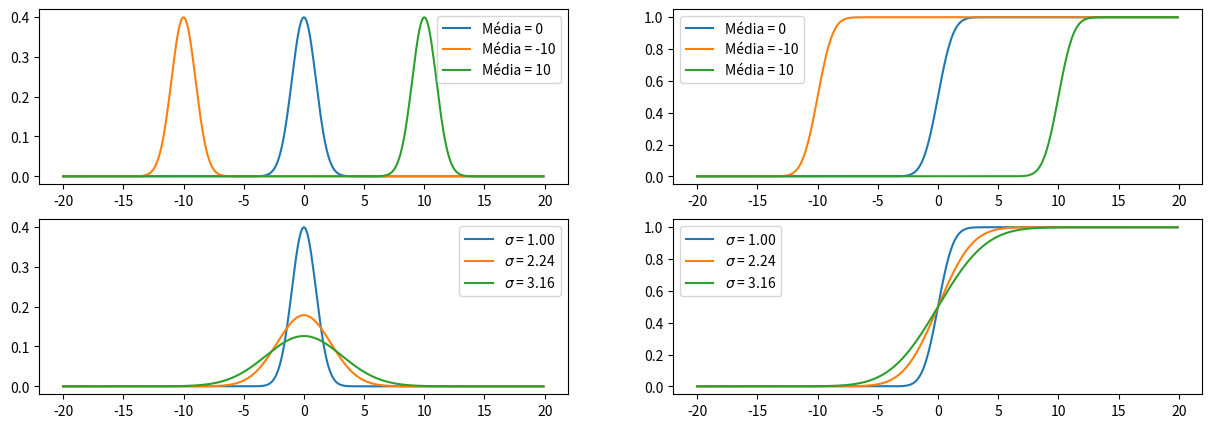

Here is the Python script that generated this plot:
#!/usr/bin/env python3
# -*- coding: utf-8 -*-
"""
Created on Mon Oct  9 16:59:32 2017

@author: luciana
"""

import numpy as np
from scipy.stats import norm
import matplotlib.pyplot as plt
#
# Parâmetros da distribuição
vtMu = [0, -10, 10]                  # Valores de média da Gaussiana
vtVar = [1, 5, 10]                   # Valores de variância da Gaussiana
x = np.arange(-20,20,0.1)     
#
# Variando a média e plotando os gráficos
plt.figure(1,[15,5])
sigma = np.sqrt(vtVar[0]);
for il in range(0,len(vtMu)):
    mu = vtMu[il]
    plt.subplot(2,2,1)
    plt.plot(x, norm.pdf(x,mu), label='Média = {}'.format(mu))
    plt.subplot(2,2,2)
    plt.plot(x, norm.cdf(x,mu), label='Média = {}'.format(mu))
# Variando a variância e plotando os gráficos
mu = vtMu[0];
for il in range(0,len(vtVar)):
    sigma = np.sqrt(vtVar[il]);
    plt.subplot(2,2,3)
    plt.plot(x, norm.pdf(x,mu,sigma), label='$\sigma$ = {:01.2f}'.format(sigma))
    plt.subplot(2,2,4)
    plt.plot(x, norm.cdf(x,mu,sigma), label='$\sigma$ = {:01.2f}'.format(sigma))
        
plt.subplot(2,2,1)
plt.legend()
plt.subplot(2,2,2)
plt.legend()
plt.subplot(2,2,3)
plt.legend()
plt.subplot(2,2,4)
plt.legend()
plt.show()